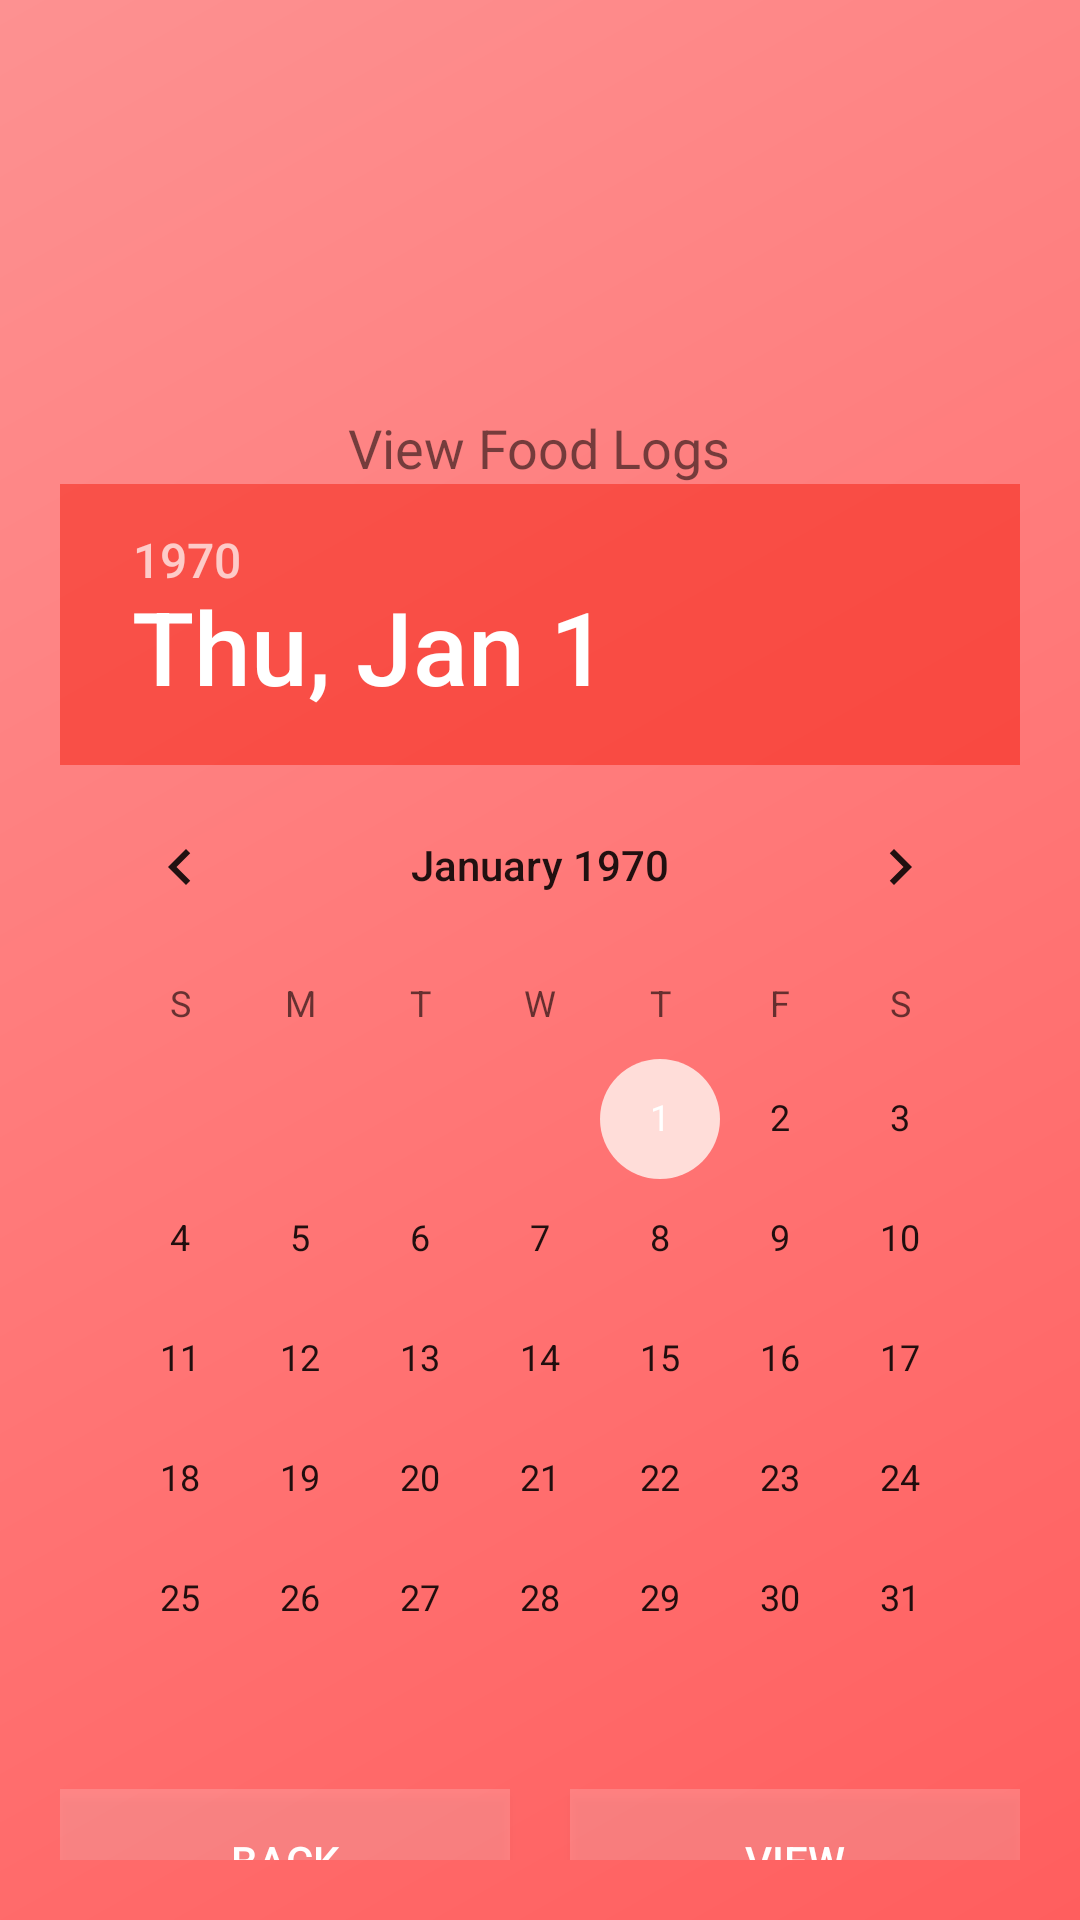

The Android layout XML behind this screen, and the referenced resources:
<!-- AndroidManifest.xml: application theme AppTheme -->
<!-- res/layout/activity_view_food.xml -->
<?xml version="1.0" encoding="utf-8"?>
<LinearLayout xmlns:android="http://schemas.android.com/apk/res/android"
    xmlns:app="http://schemas.android.com/apk/res-auto"
    xmlns:tools="http://schemas.android.com/tools"
    android:layout_width="match_parent"
    android:layout_height="match_parent"
    tools:context=".ViewFood"
    android:orientation="vertical"
    android:background="@drawable/background_color"
    android:padding="20dp">
    android:theme="@style/Theme.AppCompat.Light.NoActionBar"

    <ImageView
        android:layout_width="383dp"
        android:layout_height="117dp"
        android:src="@drawable/phms_logo"
        android:transitionName="logo_image" />

    <TextView
        android:id="@+id/welcomeText"
        android:layout_width="wrap_content"
        android:layout_height="wrap_content"
        android:layout_gravity="center"
        android:gravity="center"
        android:text="View Food Logs"
        android:textSize="18sp"
        android:transitionName="logo_desc" />

    <DatePicker
        android:id="@+id/datePicker1"
        android:layout_width="wrap_content"
        android:layout_height="wrap_content"
        android:layout_gravity="center"
        android:gravity="center"
        android:headerBackground="@color/calendarBG2" />


    <RelativeLayout
        android:layout_width="match_parent"
        android:layout_height="55dp"
        android:orientation="horizontal">
        <Button
            android:id="@+id/btnView"
            android:layout_width="150dp"
            android:layout_height="wrap_content"
            android:layout_alignParentRight="true"
            android:layout_marginTop="10px"
            android:background="#2CFFFFFF"
            android:text="View"
            android:textColor="#FFFFFF"
            android:transitionName="button_tran" />

        <Button
            android:id="@+id/btnBack"
            android:layout_width="150dp"
            android:layout_height="wrap_content"
            android:layout_alignParentLeft="true"
            android:layout_marginTop="10px"
            android:background="#2CFFFFFF"
            android:text="Back"
            android:textColor="#FFFFFF"
            android:transitionName="button_tran" />

    </RelativeLayout>

</LinearLayout>
<!-- resources referenced by this layout -->
<resources>
  <color name="calendarBG2">#7AF31808</color>
  <!-- drawable background_color (drawable) -->
  <?xml version="1.0" encoding="utf-8"?>
  <shape xmlns:android="http://schemas.android.com/apk/res/android"
      android:shape="rectangle">
      <gradient
          android:angle="135"
          android:endColor="#fd9191"
          android:centerColor="#ff7878"
          android:startColor="#ff5e5e"
          android:type="linear" />
  
  </shape>
  <style name="AppTheme" parent="Theme.AppCompat.Light.DarkActionBar">
          
          <item name="colorPrimary">@color/colorPrimary</item>
          <item name="colorPrimaryDark">@color/colorPrimaryDark</item>
          <item name="colorAccent">@color/colorAccent</item>
          <item name="android:windowContentTransitions">true</item>
      </style>
  <color name="colorPrimary">#6200EE</color>
  <color name="colorPrimaryDark">#3700B3</color>
  <color name="colorAccent">#ffddd9</color>
</resources>
